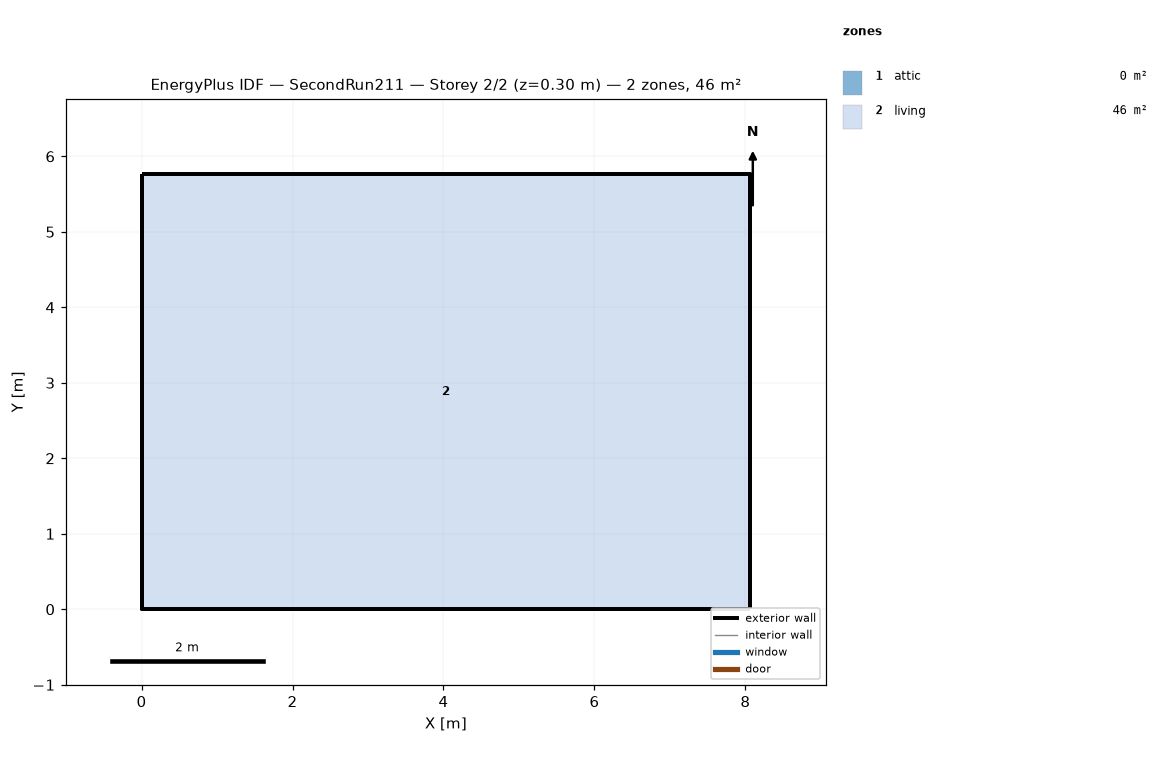
=== STOREY PLAN SPEC (per zone: floor XY polygon, exterior-wall plan segments, windows/doors) ===
zone 1: attic  (0.0 m²)
  exterior wall: (8.06, 0.00) – (8.06, 5.76) – (8.06, 2.88)  [8.6 m]
  exterior wall: (0.00, 5.76) – (0.00, 0.00) – (0.00, 2.88)  [8.6 m]
zone 2: living  (46.5 m²)
  floor: (0.00, 0.00) (0.00, 5.76) (8.06, 5.76) (8.06, 0.00)
  exterior wall: (0.00, 0.00) – (8.06, 0.00)  [8.1 m]
  exterior wall: (8.06, 0.00) – (8.06, 5.76)  [5.8 m]
  exterior wall: (8.06, 5.76) – (0.00, 5.76)  [8.1 m]
  exterior wall: (0.00, 5.76) – (0.00, 0.00)  [5.8 m]

=== DERIVED (storey summary) ===
Building: SecondRun211
Storey: 2 of 2  (floor level z = 0.30 m)
Storey gross floor area: 46.5 m²
Zones on this storey: 2
  - attic: floor 0.0 m²; exterior wall 17.3 m (7.9 m²); WWR 0.0%
  - living: floor 46.5 m²; exterior wall 27.6 m (202.3 m²); WWR 0.0%
Zone adjacency: (none detected)